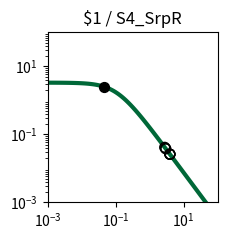

Reproduce this figure in Python. (Note: this script raises an exception after producing the figure.)
import matplotlib.pyplot as plt
import matplotlib.ticker as ticker
import numpy as np

fig, ax = plt.subplots(figsize=(2.5,2.5))

plt.xlim(1.000000e-03, 1.000000e+02)
plt.ylim(1.000000e-03, 1.000000e+02)

x = np.array([1.000000e-03,1.122018e-03,1.258925e-03,1.412538e-03,1.584893e-03,1.778279e-03,1.995262e-03,2.238721e-03,2.511886e-03,2.818383e-03,3.162278e-03,3.548134e-03,3.981072e-03,4.466836e-03,5.011872e-03,5.623413e-03,6.309573e-03,7.079458e-03,7.943282e-03,8.912509e-03,1.000000e-02,1.122018e-02,1.258925e-02,1.412538e-02,1.584893e-02,1.778279e-02,1.995262e-02,2.238721e-02,2.511886e-02,2.818383e-02,3.162278e-02,3.548134e-02,3.981072e-02,4.466836e-02,5.011872e-02,5.623413e-02,6.309573e-02,7.079458e-02,7.943282e-02,8.912509e-02,1.000000e-01,1.122018e-01,1.258925e-01,1.412538e-01,1.584893e-01,1.778279e-01,1.995262e-01,2.238721e-01,2.511886e-01,2.818383e-01,3.162278e-01,3.548134e-01,3.981072e-01,4.466836e-01,5.011872e-01,5.623413e-01,6.309573e-01,7.079458e-01,7.943282e-01,8.912509e-01,1.000000e+00,1.122018e+00,1.258925e+00,1.412538e+00,1.584893e+00,1.778279e+00,1.995262e+00,2.238721e+00,2.511886e+00,2.818383e+00,3.162278e+00,3.548134e+00,3.981072e+00,4.466836e+00,5.011872e+00,5.623413e+00,6.309573e+00,7.079458e+00,7.943282e+00,8.912509e+00,1.000000e+01,1.122018e+01,1.258925e+01,1.412538e+01,1.584893e+01,1.778279e+01,1.995262e+01,2.238721e+01,2.511886e+01,2.818383e+01,3.162278e+01,3.548134e+01,3.981072e+01,4.466836e+01,5.011872e+01,5.623413e+01,6.309573e+01,7.079458e+01,7.943282e+01,8.912509e+01,1.000000e+02,])
y = np.array([3.307882e+00,3.306860e+00,3.305668e+00,3.304278e+00,3.302657e+00,3.300766e+00,3.298562e+00,3.295992e+00,3.292998e+00,3.289509e+00,3.285446e+00,3.280715e+00,3.275210e+00,3.268807e+00,3.261365e+00,3.252719e+00,3.242685e+00,3.231049e+00,3.217571e+00,3.201980e+00,3.183969e+00,3.163199e+00,3.139293e+00,3.111840e+00,3.080394e+00,3.044480e+00,3.003601e+00,2.957248e+00,2.904916e+00,2.846123e+00,2.780431e+00,2.707482e+00,2.627023e+00,2.538946e+00,2.443320e+00,2.340419e+00,2.230749e+00,2.115053e+00,1.994311e+00,1.869713e+00,1.742620e+00,1.614509e+00,1.486904e+00,1.361306e+00,1.239122e+00,1.121606e+00,1.009810e+00,9.045604e-01,8.064411e-01,7.158031e-01,6.327815e-01,5.573235e-01,4.892219e-01,4.281494e-01,3.736924e-01,3.253809e-01,2.827147e-01,2.451841e-01,2.122869e-01,1.835396e-01,1.584863e-01,1.367034e-01,1.178027e-01,1.014317e-01,8.727375e-02,7.504579e-02,6.449685e-02,5.540537e-02,4.757667e-02,4.084028e-02,3.504747e-02,3.006876e-02,2.579175e-02,2.211901e-02,1.896625e-02,1.626065e-02,1.393938e-02,1.194828e-02,1.024071e-02,8.776520e-03,7.521202e-03,6.445084e-03,5.522678e-03,4.732095e-03,4.054547e-03,3.473910e-03,2.976349e-03,2.549997e-03,2.184679e-03,1.871667e-03,1.603481e-03,1.373707e-03,1.176846e-03,1.008189e-03,8.636958e-04,7.399069e-04,6.338565e-04,5.430038e-04,4.651715e-04,3.984940e-04,3.413731e-04,])
c = "#006838"

hi_x = np.array([4.476247e-02,])
hi_y = np.array([2.537265e+00,])
lo_x = np.array([2.905050e+00,3.961501e+00,3.011414e+00,3.962037e+00,3.930834e+00,2.776908e+00,3.960999e+00,])
lo_y = np.array([3.923049e-02,2.596181e-02,3.740050e-02,2.595712e-02,2.623223e-02,4.165187e-02,2.596619e-02,])

plt.loglog(x,y,lw=3,color=c)
plt.scatter(hi_x,hi_y,marker='o',s=50,color='black',zorder=10)
plt.scatter(lo_x,lo_y,marker='o',s=50,edgecolors='black',color='none',zorder=10)

plt.title("$1 / S4_SrpR")

ax.xaxis.set_major_locator(ticker.LogLocator(numticks=3))
ax.yaxis.set_major_locator(ticker.LogLocator(numticks=3))

ax.set_aspect('equal')
plt.tight_layout()

plt.savefig("/home/<user>/output/response_plot_$1_S4_SrpR.png", bbox_inches='tight')
